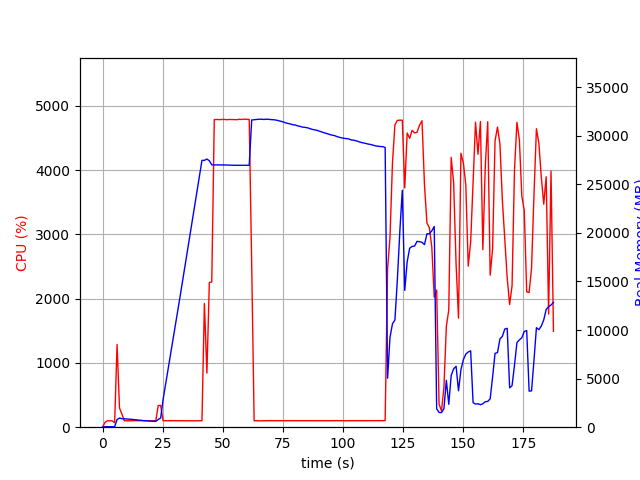

The table this chart was drawn from, first rows:
elapsed_time, nproc, cpu, mem_real, mem_virtual
4.3392181396484375e-05, 1, 0.0, 6.68, 3186
1.007, 1, 74.5, 49.18, 645.4
2.014, 1, 100.2, 49.18, 645.4
3.021, 1, 99.3, 49.18, 645.4
4.029, 1, 100.2, 49.18, 645.4
5.035, 2, 69.5, 53.21, 3335
6.043, 1, 1287, 787.7, 4770
7.052, 1, 299.6, 945.7, 4890
8.06, 1, 203.3, 869.3, 4970
9.067, 1, 101.3, 867.8, 4970
10.07, 1, 100.3, 851.0, 4970
11.08, 1, 100.3, 831.7, 4970
12.09, 1, 101.3, 809.9, 4970
13.1, 1, 101.2, 780, 4970
14.1, 1, 101.2, 762.2, 4970
15.11, 1, 101.3, 726.2, 4970
16.12, 1, 101.2, 710.5, 4970
17.13, 1, 101.3, 676.8, 4970
18.13, 1, 100.3, 664.3, 4970
19.14, 1, 101.3, 636.7, 4970
20.15, 1, 101.3, 618.6, 4970
21.15, 1, 100.3, 609.7, 4970
22.16, 1, 100.3, 602.4, 4970
23.17, 1, 338.6, 792.7, 5157
24.18, 1, 337.3, 949.9, 7045
25.19, 1, 101.0, 2855, 76519
26.2, 1, 100.9, 4360, 76519
27.21, 1, 99.9, 5882, 76519
28.22, 1, 101.0, 7383, 76519
29.23, 1, 100.9, 8886, 76519
30.25, 1, 100.9, 10394, 76519
31.26, 1, 100.9, 11922, 76519
32.27, 1, 99.9, 13462, 76519
33.28, 1, 99.9, 15034, 76519
34.29, 1, 100.8, 16565, 76519
35.3, 1, 98.9, 18137, 76519
36.31, 1, 99.9, 19688, 76519
37.32, 1, 100.0, 21246, 76519
38.33, 1, 99.9, 22790, 76519
39.34, 1, 100.0, 24345, 76519
40.35, 1, 100.0, 25894, 76519
41.36, 1, 100.0, 27460, 76519
42.37, 1, 1925, 27464, 76519
43.42, 1, 841.1, 27599, 76521
44.43, 1, 2251, 27424, 76537
45.44, 1, 2259, 26996, 76537
46.49, 1, 4786, 26996, 76537
47.54, 1, 4787, 26994, 76537
48.59, 1, 4785, 26991, 76537
49.64, 1, 4786, 26991, 76537
50.68, 1, 4788, 26991, 76537
51.7, 1, 4783, 26976, 76537
52.74, 1, 4788, 26976, 76537
53.78, 1, 4786, 26963, 76537
54.82, 1, 4786, 26956, 76537
55.85, 1, 4784, 26953, 76537
56.89, 1, 4790, 26953, 76537
57.92, 1, 4787, 26953, 76537
58.95, 1, 4791, 26953, 76537
59.99, 1, 4789, 26953, 76537
... 126 more rows
